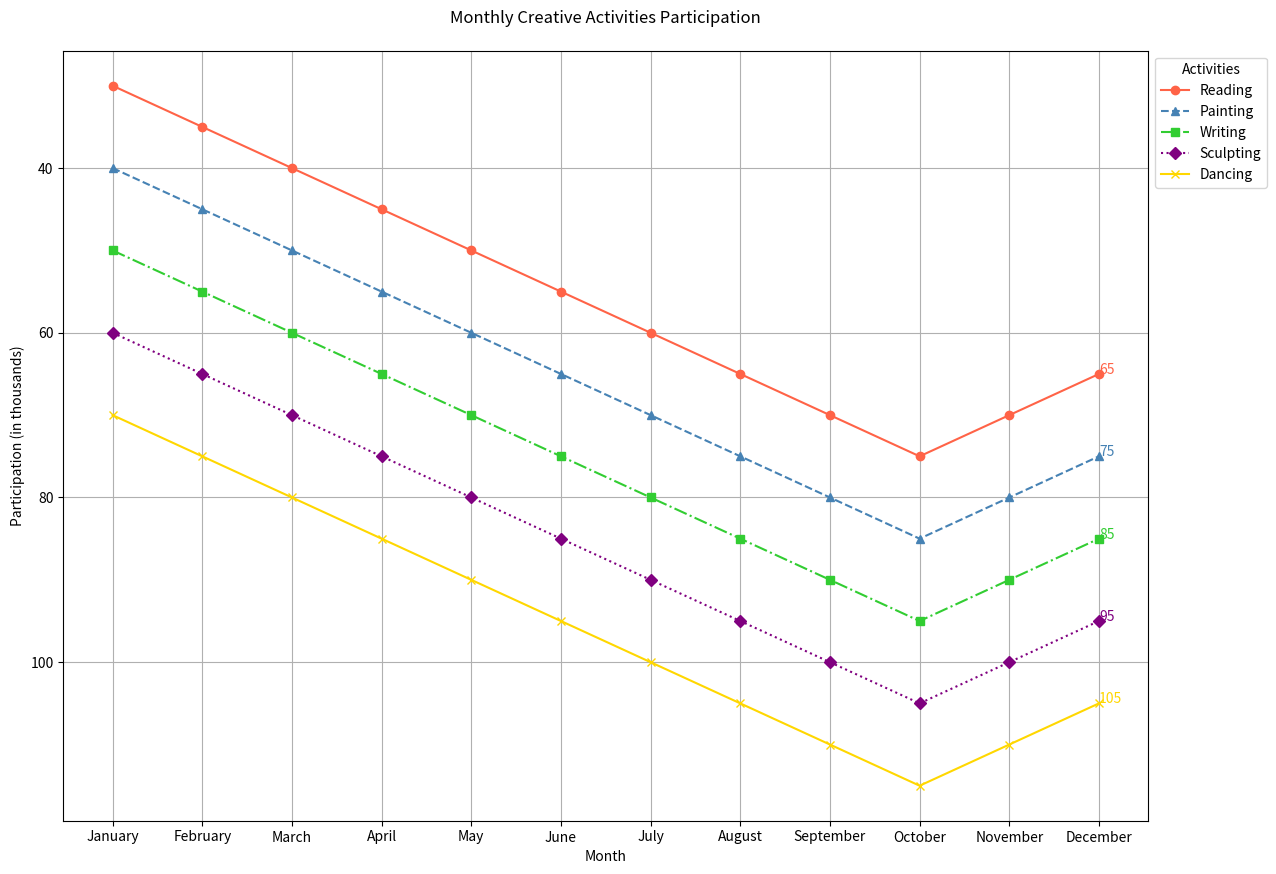

Write Python code to recreate this figure.

import matplotlib.pyplot as plt

data = [
    {'Month': 'January', 'Reading': 30, 'Painting': 40, 'Writing': 50, 'Sculpting': 60, 'Dancing': 70},
    {'Month': 'February', 'Reading': 35, 'Painting': 45, 'Writing': 55, 'Sculpting': 65, 'Dancing': 75},
    {'Month': 'March', 'Reading': 40, 'Painting': 50, 'Writing': 60, 'Sculpting': 70, 'Dancing': 80},
    {'Month': 'April', 'Reading': 45, 'Painting': 55, 'Writing': 65, 'Sculpting': 75, 'Dancing': 85},
    {'Month': 'May', 'Reading': 50, 'Painting': 60, 'Writing': 70, 'Sculpting': 80, 'Dancing': 90},
    {'Month': 'June', 'Reading': 55, 'Painting': 65, 'Writing': 75, 'Sculpting': 85, 'Dancing': 95},
    {'Month': 'July', 'Reading': 60, 'Painting': 70, 'Writing': 80, 'Sculpting': 90, 'Dancing': 100},
    {'Month': 'August', 'Reading': 65, 'Painting': 75, 'Writing': 85, 'Sculpting': 95, 'Dancing': 105},
    {'Month': 'September', 'Reading': 70, 'Painting': 80, 'Writing': 90, 'Sculpting': 100, 'Dancing': 110},
    {'Month': 'October', 'Reading': 75, 'Painting': 85, 'Writing': 95, 'Sculpting': 105, 'Dancing': 115},
    {'Month': 'November', 'Reading': 70, 'Painting': 80, 'Writing': 90, 'Sculpting': 100, 'Dancing': 110},
    {'Month': 'December', 'Reading': 65, 'Painting': 75, 'Writing': 85, 'Sculpting': 95, 'Dancing': 105}
]

months = [entry['Month'] for entry in data]

plt.figure(figsize=(14, 10))
activities = list(data[0].keys())[1:]

line_styles = ['-', '--', '-.', ':']
markers = ['o', '^', 's', 'D', 'x']
colors = ['#ff6347', '#4682b4', '#32cd32', '#800080', '#ffd700']

for i, activity in enumerate(activities):
    values = [entry[activity] for entry in data]
    plt.plot(months, values, label=activity, linestyle=line_styles[i % len(line_styles)], marker=markers[i % len(markers)], color=colors[i % len(colors)])
    plt.text(months[-1], values[-1], f'{values[-1]}', fontsize=10, color=colors[i % len(colors)])

plt.title('Monthly Creative Activities Participation', pad=20)
plt.xlabel('Month')
plt.ylabel('Participation (in thousands)')
plt.grid(True)
plt.legend(title='Activities', loc='upper left', bbox_to_anchor=(1, 1))
plt.gca().invert_yaxis()
plt.show()
